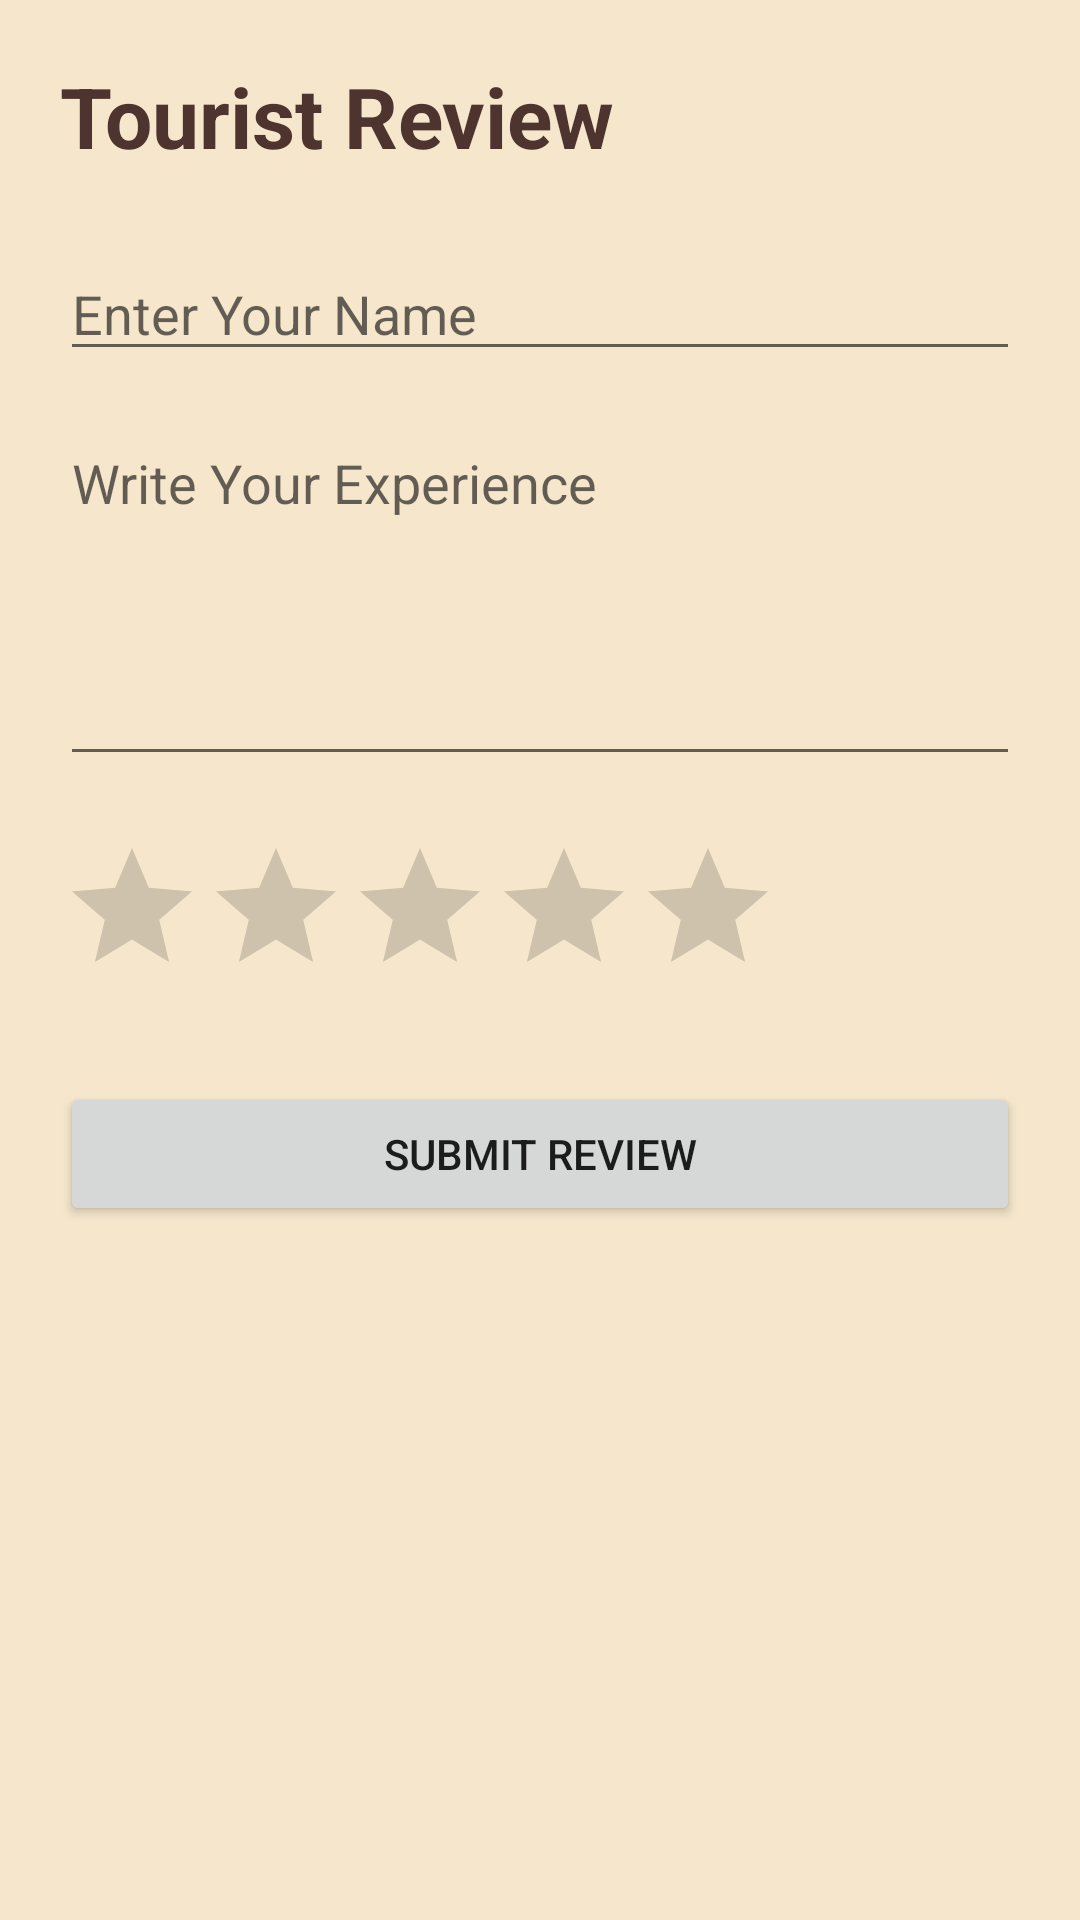

Here is an Android app screen rendered from its layout file. Give the layout XML and the strings, colors and styles it references.
<!-- AndroidManifest.xml: application theme Theme.GramaVasathi -->
<!-- res/layout/activity_review.xml -->
<?xml version="1.0" encoding="utf-8"?>
<LinearLayout
    xmlns:android="http://schemas.android.com/apk/res/android"
    android:layout_width="match_parent"
    android:layout_height="match_parent"
    android:orientation="vertical"
    android:padding="20dp"
    android:background="#F5E6CC">

    <TextView
        android:layout_width="wrap_content"
        android:layout_height="wrap_content"
        android:text="Tourist Review"
        android:textSize="28sp"
        android:textStyle="bold"
        android:textColor="#4E342E"
        android:paddingBottom="25dp"/>

    <EditText
        android:id="@+id/nameReview"
        android:layout_width="match_parent"
        android:layout_height="wrap_content"
        android:hint="Enter Your Name"/>

    <EditText
        android:id="@+id/reviewText"
        android:layout_width="match_parent"
        android:layout_height="120dp"
        android:hint="Write Your Experience"
        android:gravity="top"
        android:layout_marginTop="15dp"/>

    <RatingBar
        android:id="@+id/ratingBar"
        android:layout_width="wrap_content"
        android:layout_height="wrap_content"
        android:numStars="5"
        android:stepSize="1"
        android:layout_marginTop="20dp"/>

    <Button
        android:id="@+id/submitBtn"
        android:layout_width="match_parent"
        android:layout_height="wrap_content"
        android:text="Submit Review"
        android:layout_marginTop="25dp"/>

    <TextView
        android:id="@+id/outputReview"
        android:layout_width="wrap_content"
        android:layout_height="wrap_content"
        android:textSize="20sp"
        android:textStyle="bold"
        android:textColor="#4E342E"
        android:layout_marginTop="25dp"/>

</LinearLayout>
<!-- resources referenced by this layout -->
<resources>
  <style name="Theme.GramaVasathi" parent="Theme.AppCompat.Light.NoActionBar">
  
          <item name="colorPrimary">#6200EE</item>
          <item name="colorPrimaryDark">#3700B3</item>
          <item name="colorAccent">#03DAC5</item>
  
      </style>
</resources>
